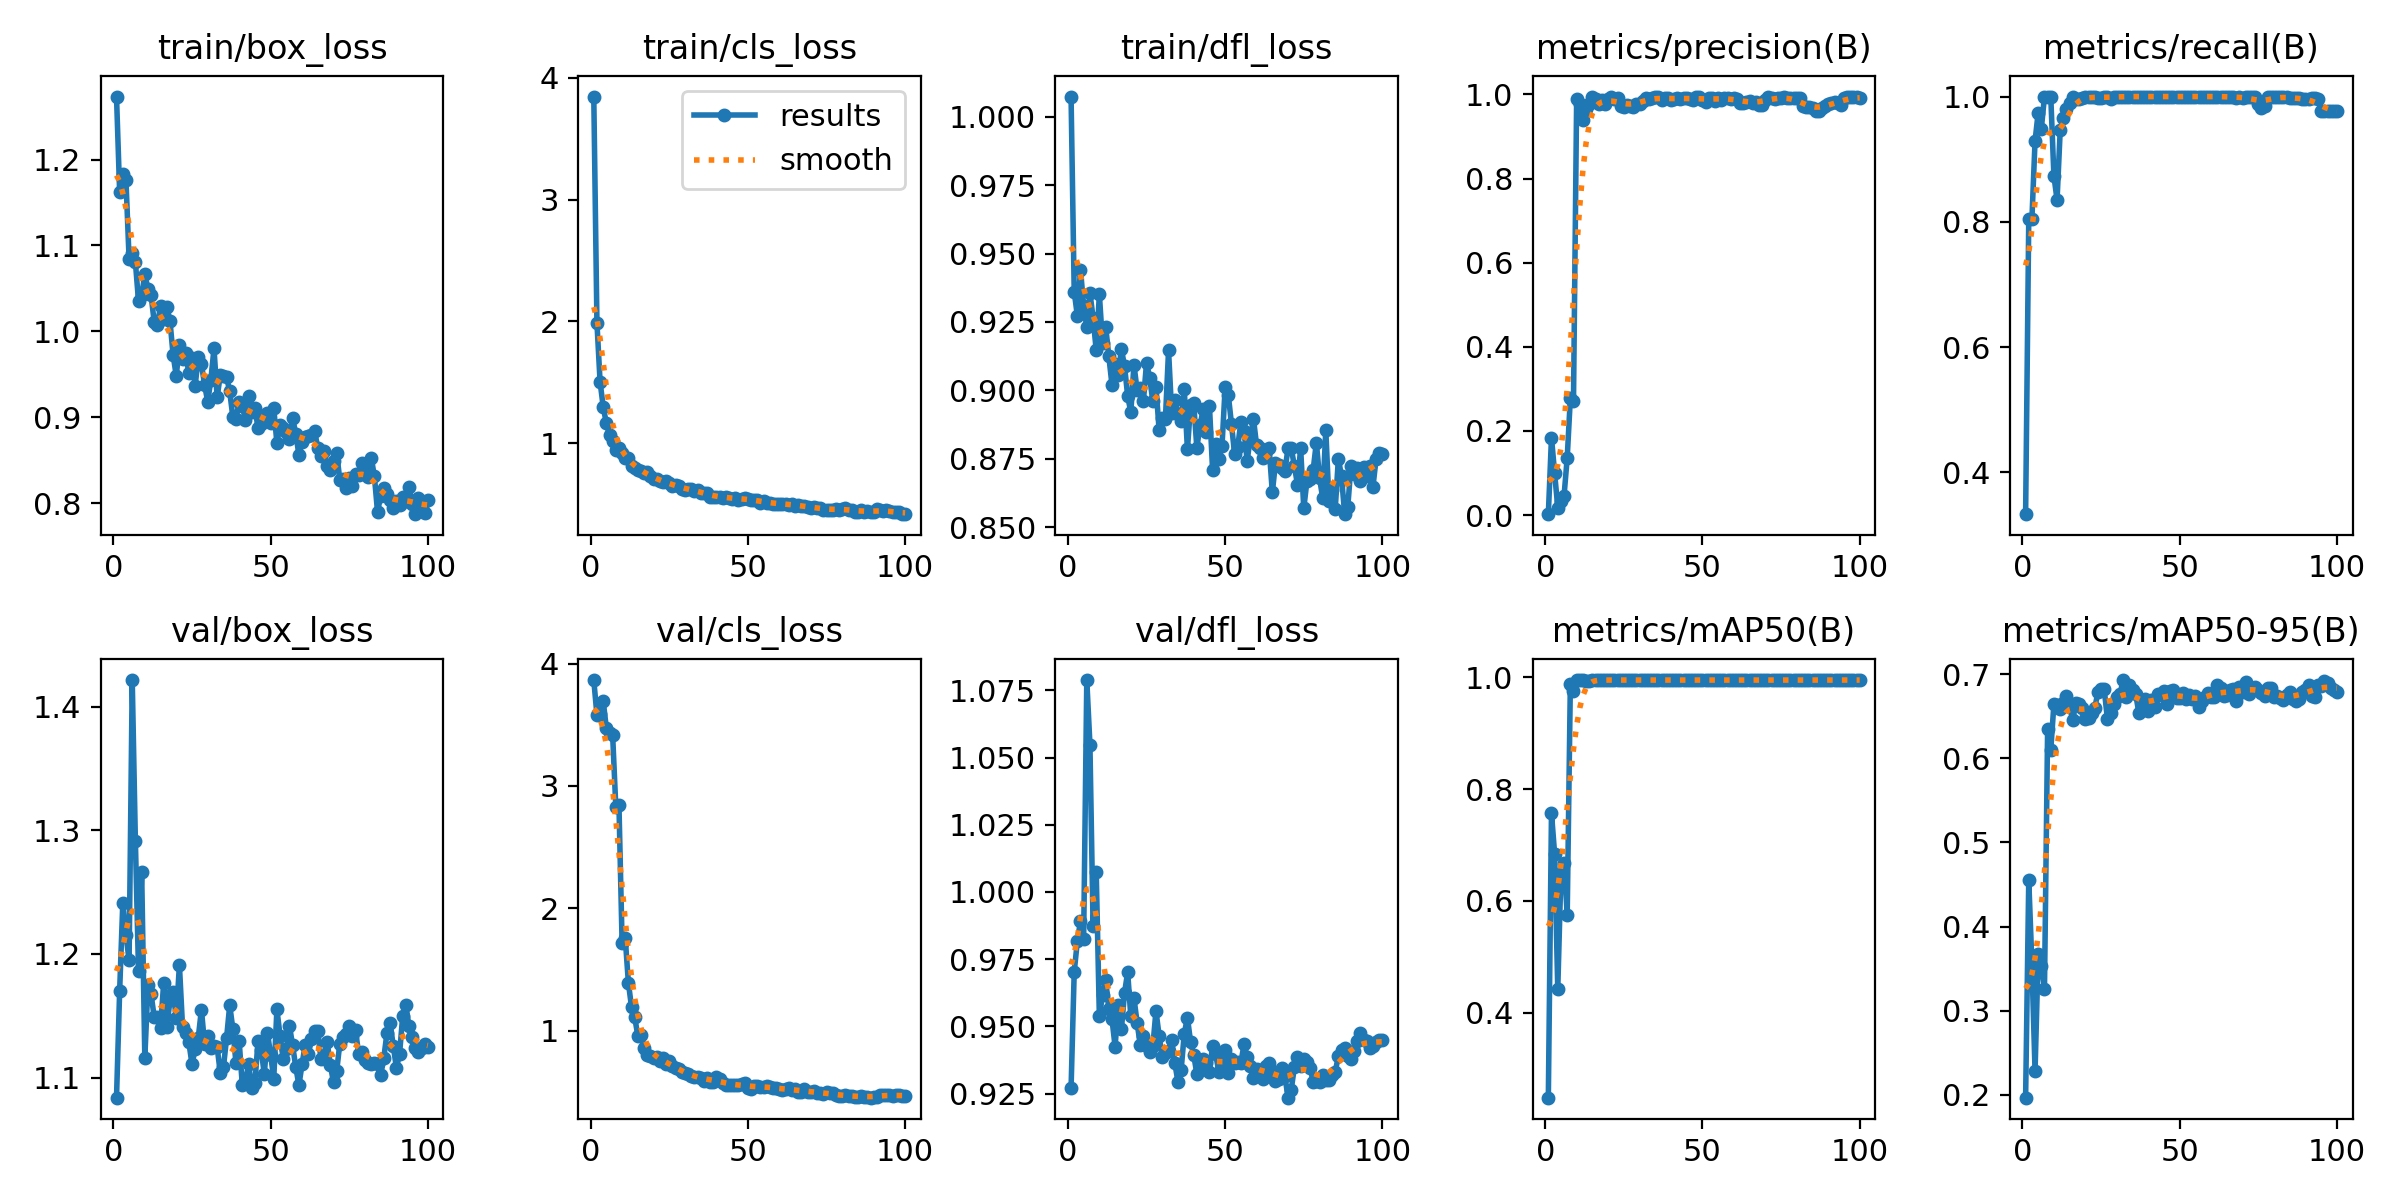

Values plotted in this chart, from the file beside it:
epoch, time, train/box_loss, train/cls_loss, train/dfl_loss, metrics/precision(B), metrics/recall(B), metrics/mAP50(B), metrics/mAP50-95(B), val/box_loss, val/cls_loss, val/dfl_loss, lr/pg0, lr/pg1, lr/pg2
1, 6.915, 1.273, 3.847, 1.007, 0.00201, 0.3333, 0.2477, 0.1963, 1.084, 3.865, 0.9269, 0.000429, 0.000429, 0.07043
2, 9.107, 1.162, 1.989, 0.9361, 0.1841, 0.8039, 0.7569, 0.4555, 1.17, 3.578, 0.9702, 0.0008967, 0.0008967, 0.03756
3, 11.33, 1.183, 1.505, 0.9273, 0.09928, 0.8039, 0.6838, 0.3558, 1.241, 3.588, 0.9818, 0.001355, 0.001355, 0.004688
4, 13.52, 1.176, 1.296, 0.9441, 0.01787, 0.9291, 0.4417, 0.228, 1.216, 3.693, 0.9892, 0.001388, 0.001388, 0.001388
5, 16.82, 1.084, 1.164, 0.9309, 0.03312, 0.9744, 0.6492, 0.3669, 1.195, 3.47, 0.9826, 0.001373, 0.001373, 0.001373
6, 19.57, 1.091, 1.067, 0.923, 0.04607, 0.9487, 0.6684, 0.3528, 1.422, 3.433, 1.079, 0.001359, 0.001359, 0.001359
7, 21.81, 1.081, 1.02, 0.9357, 0.1357, 1, 0.5752, 0.326, 1.291, 3.413, 1.055, 0.001345, 0.001345, 0.001345
8, 23.94, 1.035, 0.9421, 0.9265, 0.2781, 1, 0.9886, 0.6355, 1.186, 2.831, 0.9873, 0.001331, 0.001331, 0.001331
9, 26.15, 1.042, 0.9632, 0.9147, 0.2721, 1, 0.9758, 0.61, 1.266, 2.847, 1.007, 0.001317, 0.001317, 0.001317
10, 28.19, 1.066, 0.9209, 0.9351, 0.9891, 0.8732, 0.995, 0.6649, 1.116, 1.72, 0.9538, 0.001303, 0.001303, 0.001303
11, 31.31, 1.049, 0.8779, 0.9173, 0.9779, 0.835, 0.995, 0.6634, 1.175, 1.759, 0.9616, 0.001288, 0.001288, 0.001288
12, 34.17, 1.042, 0.8786, 0.9233, 0.9403, 0.946, 0.995, 0.6584, 1.167, 1.391, 0.9674, 0.001274, 0.001274, 0.001274
13, 36.47, 1.011, 0.8108, 0.9125, 0.9665, 0.966, 0.9941, 0.6659, 1.149, 1.193, 0.9565, 0.00126, 0.00126, 0.00126
14, 38.82, 1.008, 0.7973, 0.9021, 0.9767, 0.9804, 0.9941, 0.6737, 1.149, 1.111, 0.9529, 0.001246, 0.001246, 0.001246
15, 40.79, 1.03, 0.7776, 0.9096, 0.9951, 0.9903, 0.995, 0.6614, 1.14, 0.96, 0.9425, 0.001232, 0.001232, 0.001232
16, 43.13, 1.015, 0.7743, 0.9055, 0.9885, 0.9996, 0.995, 0.6456, 1.177, 0.9679, 0.9581, 0.001218, 0.001218, 0.001218
17, 46.61, 1.029, 0.7542, 0.915, 0.9764, 0.9959, 0.995, 0.6663, 1.141, 0.8551, 0.9489, 0.001203, 0.001203, 0.001203
18, 49.8, 1.012, 0.7629, 0.9089, 0.9858, 0.9964, 0.995, 0.6646, 1.163, 0.8042, 0.9625, 0.001189, 0.001189, 0.001189
19, 52.12, 0.9724, 0.7301, 0.8979, 0.9769, 0.997, 0.995, 0.6602, 1.169, 0.793, 0.9701, 0.001175, 0.001175, 0.001175
20, 54.16, 0.9482, 0.703, 0.892, 0.9894, 1, 0.995, 0.6467, 1.148, 0.7731, 0.9537, 0.001161, 0.001161, 0.001161
21, 56.26, 0.9841, 0.7086, 0.9094, 0.9943, 0.999, 0.995, 0.6486, 1.191, 0.7854, 0.9607, 0.001147, 0.001147, 0.001147
22, 58.67, 0.9681, 0.6862, 0.9, 0.9888, 1, 0.995, 0.6542, 1.141, 0.7554, 0.9514, 0.001133, 0.001133, 0.001133
23, 61.85, 0.9745, 0.6829, 0.9008, 0.9927, 0.9998, 0.995, 0.6604, 1.136, 0.7758, 0.9432, 0.001119, 0.001119, 0.001119
24, 64.16, 0.9511, 0.6893, 0.8961, 0.9718, 0.997, 0.995, 0.6786, 1.129, 0.73, 0.9464, 0.001104, 0.001104, 0.001104
25, 66.36, 0.9685, 0.6693, 0.9101, 0.9713, 0.998, 0.995, 0.6832, 1.111, 0.7513, 0.9426, 0.00109, 0.00109, 0.00109
26, 68.61, 0.9365, 0.652, 0.9046, 0.9752, 1, 0.995, 0.6821, 1.123, 0.7091, 0.9405, 0.001076, 0.001076, 0.001076
27, 70.72, 0.9699, 0.6586, 0.8959, 0.9732, 1, 0.995, 0.6473, 1.132, 0.6972, 0.9426, 0.001062, 0.001062, 0.001062
28, 73.02, 0.9617, 0.6457, 0.9014, 0.9692, 0.9966, 0.995, 0.6544, 1.155, 0.6882, 0.9557, 0.001048, 0.001048, 0.001048
29, 76.19, 0.938, 0.6238, 0.8855, 0.9778, 0.999, 0.995, 0.6645, 1.127, 0.6616, 0.9466, 0.001034, 0.001034, 0.001034
30, 79.28, 0.9181, 0.6143, 0.89, 0.9772, 1, 0.995, 0.673, 1.133, 0.6505, 0.9386, 0.001019, 0.001019, 0.001019
31, 81.41, 0.9435, 0.6273, 0.8894, 0.9842, 1, 0.995, 0.6762, 1.124, 0.6441, 0.9402, 0.001005, 0.001005, 0.001005
32, 83.46, 0.9801, 0.6223, 0.9146, 0.9925, 1, 0.995, 0.6933, 1.126, 0.6327, 0.9409, 0.0009911, 0.0009911, 0.0009911
33, 85.67, 0.9232, 0.6097, 0.8917, 0.9896, 1, 0.995, 0.6732, 1.125, 0.6203, 0.9448, 0.000977, 0.000977, 0.000977
34, 88.08, 0.9492, 0.6136, 0.8965, 0.9912, 1, 0.995, 0.6871, 1.104, 0.6225, 0.9363, 0.0009628, 0.0009628, 0.0009628
35, 91.43, 0.9484, 0.594, 0.8915, 0.9941, 1, 0.995, 0.6815, 1.108, 0.616, 0.9294, 0.0009487, 0.0009487, 0.0009487
36, 94.21, 0.9469, 0.5938, 0.8889, 0.9935, 1, 0.995, 0.6768, 1.132, 0.592, 0.9338, 0.0009345, 0.0009345, 0.0009345
37, 96.3, 0.93, 0.5901, 0.9003, 0.9869, 1, 0.995, 0.6541, 1.159, 0.6113, 0.9473, 0.0009203, 0.0009203, 0.0009203
38, 98.37, 0.9, 0.5591, 0.8784, 0.9921, 1, 0.995, 0.667, 1.139, 0.5773, 0.9533, 0.0009062, 0.0009062, 0.0009062
39, 100.4, 0.8985, 0.5614, 0.8945, 0.9909, 1, 0.995, 0.6704, 1.111, 0.5828, 0.9443, 0.000892, 0.000892, 0.000892
40, 102.9, 0.9177, 0.5579, 0.8952, 0.9877, 1, 0.995, 0.6566, 1.13, 0.6245, 0.9394, 0.0008779, 0.0008779, 0.0008779
41, 106.2, 0.9135, 0.561, 0.879, 0.9897, 1, 0.995, 0.6697, 1.094, 0.6039, 0.9323, 0.0008637, 0.0008637, 0.0008637
42, 108.6, 0.8963, 0.5516, 0.8872, 0.9926, 1, 0.995, 0.6612, 1.097, 0.5715, 0.9351, 0.0008496, 0.0008496, 0.0008496
43, 110.6, 0.9251, 0.5607, 0.893, 0.9895, 1, 0.995, 0.6766, 1.111, 0.5594, 0.9377, 0.0008354, 0.0008354, 0.0008354
44, 112.7, 0.9062, 0.5512, 0.8849, 0.9915, 1, 0.995, 0.675, 1.092, 0.5533, 0.9363, 0.0008212, 0.0008212, 0.0008212
45, 114.8, 0.9112, 0.5441, 0.8944, 0.9909, 1, 0.995, 0.6797, 1.095, 0.5531, 0.9332, 0.0008071, 0.0008071, 0.0008071
46, 117.1, 0.8874, 0.5509, 0.8709, 0.9891, 1, 0.995, 0.6649, 1.13, 0.5563, 0.9429, 0.0007929, 0.0007929, 0.0007929
47, 120.2, 0.8921, 0.5337, 0.8803, 0.9871, 1, 0.995, 0.6801, 1.122, 0.5531, 0.9396, 0.0007788, 0.0007788, 0.0007788
48, 122.7, 0.9016, 0.5438, 0.8748, 0.9943, 1, 0.995, 0.6808, 1.103, 0.5633, 0.9329, 0.0007646, 0.0007646, 0.0007646
49, 124.9, 0.9051, 0.5493, 0.8797, 0.9949, 1, 0.995, 0.6717, 1.136, 0.5735, 0.9349, 0.0007505, 0.0007505, 0.0007505
50, 126.9, 0.8932, 0.5413, 0.9012, 0.9865, 1, 0.995, 0.6719, 1.118, 0.5308, 0.9412, 0.0007363, 0.0007363, 0.0007363
51, 129, 0.9108, 0.535, 0.8983, 0.9828, 1, 0.995, 0.6776, 1.099, 0.5254, 0.9327, 0.0007221, 0.0007221, 0.0007221
52, 131.1, 0.8699, 0.5316, 0.8878, 0.9919, 1, 0.995, 0.6712, 1.155, 0.5488, 0.9381, 0.000708, 0.000708, 0.000708
53, 133.9, 0.8906, 0.535, 0.8767, 0.9919, 1, 0.995, 0.676, 1.134, 0.5446, 0.9364, 0.0006938, 0.0006938, 0.0006938
54, 136.8, 0.8877, 0.5105, 0.8793, 0.9849, 1, 0.995, 0.6701, 1.115, 0.5402, 0.9369, 0.0006797, 0.0006797, 0.0006797
55, 138.9, 0.8834, 0.5277, 0.8885, 0.9923, 1, 0.995, 0.6745, 1.123, 0.5371, 0.9365, 0.0006655, 0.0006655, 0.0006655
56, 141, 0.8742, 0.5101, 0.8851, 0.9877, 1, 0.995, 0.6613, 1.142, 0.5491, 0.9433, 0.0006514, 0.0006514, 0.0006514
57, 143.1, 0.8989, 0.5104, 0.8743, 0.9918, 1, 0.995, 0.6678, 1.126, 0.5424, 0.9388, 0.0006372, 0.0006372, 0.0006372
58, 145.2, 0.8811, 0.5033, 0.8827, 0.9908, 1, 0.995, 0.6726, 1.109, 0.5314, 0.9352, 0.0006231, 0.0006231, 0.0006231
59, 147.4, 0.856, 0.5024, 0.8896, 0.9903, 1, 0.995, 0.678, 1.094, 0.5278, 0.9307, 0.0006089, 0.0006089, 0.0006089
60, 150.6, 0.8717, 0.5046, 0.8798, 0.9921, 1, 0.995, 0.6735, 1.111, 0.5229, 0.9344, 0.0005947, 0.0005947, 0.0005947
... 40 more rows
